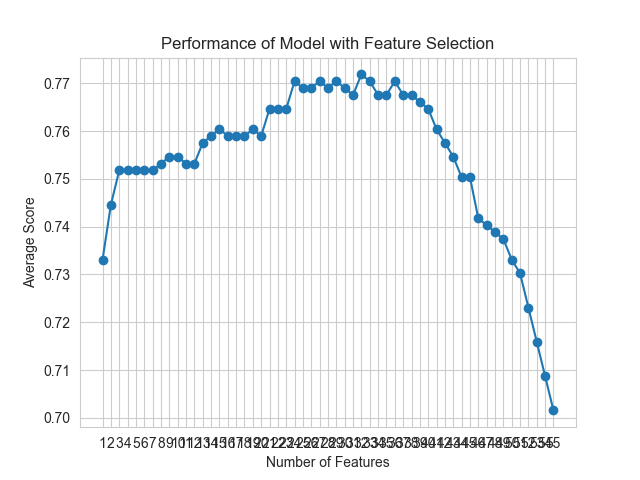

The data file committed next to this chart (first rows):
feature_idx, cv_scores, avg_score, feature_names, ci_bound, std_dev, std_err
(0, 1, 2, 3, 4, 5, 6, 7, 8, 9, 10, 11, 1…, [0.75714286 0.74285714 0.69784173 0.7338…, 0.7331, ('B', 'C', 'F', 'H', 'L', 'M', 'N', 'O',…, 0.02517, 0.01958, 0.009791
(1, 2, 3, 4, 5, 6, 7, 8, 9, 10, 11, 12, …, [0.75714286 0.74285714 0.71942446 0.7338…, 0.7446, ('C', 'F', 'H', 'L', 'M', 'N', 'O', 'U',…, 0.02259, 0.01758, 0.008789
(1, 2, 3, 4, 5, 6, 7, 8, 9, 10, 11, 12, …, [0.75714286 0.75714286 0.71942446 0.7482…, 0.7518, ('C', 'F', 'H', 'L', 'M', 'N', 'O', 'U',…, 0.02406, 0.01872, 0.00936
(1, 2, 3, 4, 5, 6, 7, 8, 9, 10, 11, 12, …, [0.75714286 0.75714286 0.71942446 0.7482…, 0.7518, ('C', 'F', 'H', 'L', 'M', 'N', 'O', 'U',…, 0.02406, 0.01872, 0.00936
(1, 2, 3, 4, 5, 6, 7, 8, 9, 10, 11, 12, …, [0.75714286 0.75714286 0.71942446 0.7482…, 0.7518, ('C', 'F', 'H', 'L', 'M', 'N', 'O', 'U',…, 0.02406, 0.01872, 0.00936
(1, 2, 3, 4, 5, 6, 7, 8, 9, 10, 11, 12, …, [0.75714286 0.75714286 0.71942446 0.7482…, 0.7518, ('C', 'F', 'H', 'L', 'M', 'N', 'O', 'U',…, 0.02406, 0.01872, 0.00936
(1, 2, 3, 4, 5, 6, 7, 8, 9, 10, 11, 12, …, [0.75714286 0.75714286 0.72661871 0.7482…, 0.7518, ('C', 'F', 'H', 'L', 'M', 'N', 'O', 'U',…, 0.01843, 0.01434, 0.007168
(1, 2, 3, 4, 5, 6, 7, 8, 9, 10, 11, 12, …, [0.75714286 0.75714286 0.72661871 0.7482…, 0.7532, ('C', 'F', 'H', 'L', 'M', 'N', 'O', 'U',…, 0.02095, 0.0163, 0.008149
(1, 2, 3, 4, 5, 6, 7, 8, 9, 10, 11, 12, …, [0.75714286 0.76428571 0.72661871 0.7482…, 0.7546, ('C', 'F', 'H', 'L', 'M', 'N', 'O', 'U',…, 0.0217, 0.01688, 0.008441
(1, 2, 3, 4, 5, 6, 7, 8, 9, 10, 11, 12, …, [0.75714286 0.76428571 0.72661871 0.7482…, 0.7546, ('C', 'F', 'H', 'L', 'M', 'N', 'O', 'U',…, 0.0217, 0.01688, 0.008441
(1, 2, 3, 4, 5, 6, 7, 8, 9, 10, 11, 12, …, [0.75714286 0.76428571 0.72661871 0.7482…, 0.7532, ('C', 'F', 'H', 'L', 'M', 'N', 'O', 'U',…, 0.01945, 0.01513, 0.007566
(1, 2, 3, 4, 5, 6, 7, 8, 9, 10, 11, 12, …, [0.75       0.76428571 0.72661871 0.7482…, 0.7532, ('C', 'F', 'H', 'L', 'M', 'N', 'O', 'U',…, 0.02174, 0.01691, 0.008456
(1, 2, 3, 4, 5, 6, 7, 9, 10, 11, 12, 13,…, [0.75       0.76428571 0.73381295 0.7625…, 0.7575, ('C', 'F', 'H', 'L', 'M', 'N', 'O', 'AC'…, 0.01879, 0.01462, 0.00731
(1, 2, 3, 4, 5, 6, 7, 9, 10, 11, 12, 13,…, [0.75       0.77142857 0.72661871 0.7553…, 0.759, ('C', 'F', 'H', 'L', 'M', 'N', 'O', 'AC'…, 0.02783, 0.02165, 0.01083
(1, 2, 3, 4, 5, 6, 7, 9, 10, 11, 12, 13,…, [0.75       0.77142857 0.72661871 0.7625…, 0.7604, ('C', 'F', 'H', 'L', 'M', 'N', 'O', 'AC'…, 0.02777, 0.02161, 0.0108
(1, 2, 3, 4, 5, 6, 7, 9, 10, 11, 12, 13,…, [0.74285714 0.77142857 0.72661871 0.7625…, 0.759, ('C', 'F', 'H', 'L', 'M', 'N', 'O', 'AC'…, 0.02888, 0.02247, 0.01123
(1, 2, 3, 4, 6, 7, 9, 10, 11, 12, 13, 14…, [0.74285714 0.77857143 0.71942446 0.7697…, 0.759, ('C', 'F', 'H', 'L', 'N', 'O', 'AC', 'AD…, 0.03127, 0.02433, 0.01217
(1, 2, 3, 4, 6, 7, 9, 10, 11, 12, 13, 14…, [0.74285714 0.77857143 0.71942446 0.7697…, 0.759, ('C', 'F', 'H', 'L', 'N', 'O', 'AC', 'AD…, 0.03127, 0.02433, 0.01217
(1, 2, 3, 4, 6, 7, 9, 10, 11, 12, 13, 14…, [0.74285714 0.77857143 0.72661871 0.7625…, 0.7604, ('C', 'F', 'H', 'L', 'N', 'O', 'AC', 'AD…, 0.0301, 0.02342, 0.01171
(1, 2, 3, 4, 6, 7, 10, 11, 12, 13, 14, 1…, [0.74285714 0.77142857 0.72661871 0.7625…, 0.759, ('C', 'F', 'H', 'L', 'N', 'O', 'AD', 'AE…, 0.02888, 0.02247, 0.01123
(1, 2, 3, 4, 6, 7, 10, 11, 12, 13, 15, 1…, [0.75714286 0.77142857 0.72661871 0.7769…, 0.7647, ('C', 'F', 'H', 'L', 'N', 'O', 'AD', 'AE…, 0.02824, 0.02197, 0.01099
(1, 2, 3, 4, 6, 7, 10, 11, 12, 13, 15, 1…, [0.75714286 0.77142857 0.72661871 0.7769…, 0.7647, ('C', 'F', 'H', 'L', 'N', 'O', 'AD', 'AE…, 0.02824, 0.02197, 0.01099
(1, 2, 3, 4, 6, 7, 10, 11, 13, 15, 17, 1…, [0.77142857 0.77142857 0.72661871 0.7697…, 0.7647, ('C', 'F', 'H', 'L', 'N', 'O', 'AD', 'AE…, 0.02535, 0.01973, 0.009863
(1, 2, 3, 6, 7, 10, 11, 13, 15, 17, 18, …, [0.75714286 0.78571429 0.73381295 0.7769…, 0.7704, ('C', 'F', 'H', 'N', 'O', 'AD', 'AE', 'A…, 0.02923, 0.02274, 0.01137
(1, 2, 3, 6, 7, 10, 11, 13, 15, 17, 18, …, [0.75       0.77857143 0.73381295 0.7769…, 0.769, ('C', 'F', 'H', 'N', 'O', 'AD', 'AE', 'A…, 0.03203, 0.02492, 0.01246
(1, 2, 3, 6, 7, 10, 11, 13, 15, 17, 18, …, [0.75       0.77857143 0.73381295 0.7769…, 0.769, ('C', 'F', 'H', 'N', 'O', 'AD', 'AE', 'A…, 0.03203, 0.02492, 0.01246
(1, 2, 3, 6, 7, 10, 11, 13, 15, 17, 18, …, [0.75714286 0.77142857 0.74820144 0.7697…, 0.7705, ('C', 'F', 'H', 'N', 'O', 'AD', 'AE', 'A…, 0.02519, 0.0196, 0.009798
(1, 2, 3, 6, 7, 10, 11, 13, 15, 17, 18, …, [0.75714286 0.77142857 0.74100719 0.7697…, 0.769, ('C', 'F', 'H', 'N', 'O', 'AD', 'AE', 'A…, 0.02746, 0.02136, 0.01068
(1, 2, 3, 6, 7, 10, 13, 15, 17, 18, 19, …, [0.75714286 0.78571429 0.74100719 0.7697…, 0.7704, ('C', 'F', 'H', 'N', 'O', 'AD', 'AO', 'A…, 0.02614, 0.02034, 0.01017
(1, 2, 3, 6, 7, 10, 13, 15, 17, 18, 19, …, [0.75714286 0.77857143 0.74100719 0.7697…, 0.769, ('C', 'F', 'H', 'N', 'O', 'AD', 'AO', 'A…, 0.02499, 0.01944, 0.009722
(1, 2, 3, 6, 7, 10, 13, 15, 17, 18, 19, …, [0.75714286 0.78571429 0.73381295 0.7697…, 0.7676, ('C', 'F', 'H', 'N', 'O', 'AD', 'AO', 'A…, 0.02664, 0.02073, 0.01037
(0, 1, 3, 6, 10, 13, 14, 17, 18, 19, 20,…, [0.77142857 0.77857143 0.74100719 0.7841…, 0.7719, ('B', 'C', 'H', 'N', 'AD', 'AO', 'AP', '…, 0.02073, 0.01613, 0.008063
(0, 1, 3, 6, 10, 13, 14, 17, 18, 19, 20,…, [0.77142857 0.77857143 0.73381295 0.7841…, 0.7704, ('B', 'C', 'H', 'N', 'AD', 'AO', 'AP', '…, 0.02429, 0.0189, 0.009449
(0, 1, 3, 6, 10, 11, 13, 17, 18, 19, 20,…, [0.75714286 0.77857143 0.74100719 0.7769…, 0.7676, ('B', 'C', 'H', 'N', 'AD', 'AE', 'AO', '…, 0.02072, 0.01612, 0.008061
(0, 1, 3, 6, 10, 11, 13, 17, 18, 19, 20,…, [0.76428571 0.77857143 0.73381295 0.7769…, 0.7676, ('B', 'C', 'H', 'N', 'AD', 'AE', 'AO', '…, 0.02325, 0.01809, 0.009043
(0, 1, 6, 7, 8, 11, 13, 17, 19, 20, 21, …, [0.77142857 0.77142857 0.74820144 0.7697…, 0.7704, ('B', 'C', 'N', 'O', 'U', 'AE', 'AO', 'A…, 0.01757, 0.01367, 0.006837
(0, 1, 6, 7, 8, 11, 13, 17, 19, 20, 21, …, [0.77142857 0.76428571 0.74820144 0.7697…, 0.7676, ('B', 'C', 'N', 'O', 'U', 'AE', 'AO', 'A…, 0.015, 0.01167, 0.005837
(0, 1, 6, 7, 8, 11, 13, 17, 19, 20, 21, …, [0.77857143 0.77142857 0.74820144 0.7697…, 0.7676, ('B', 'C', 'N', 'O', 'U', 'AE', 'AO', 'A…, 0.01312, 0.01021, 0.005103
(0, 1, 6, 7, 8, 11, 13, 17, 19, 20, 21, …, [0.77857143 0.77142857 0.74100719 0.7625…, 0.7661, ('B', 'C', 'N', 'O', 'U', 'AE', 'AO', 'A…, 0.01766, 0.01374, 0.006871
(0, 1, 6, 7, 8, 11, 13, 17, 19, 20, 21, …, [0.77857143 0.77142857 0.74820144 0.7625…, 0.7647, ('B', 'C', 'N', 'O', 'U', 'AE', 'AO', 'A…, 0.01309, 0.01019, 0.005093
(0, 1, 6, 10, 13, 19, 20, 21, 23, 26, 29…, [0.75       0.77857143 0.74820144 0.7553…, 0.7604, ('B', 'C', 'N', 'AD', 'AO', 'AV', 'AW', …, 0.01521, 0.01183, 0.005917
(0, 1, 6, 10, 13, 19, 20, 21, 23, 26, 29…, [0.74285714 0.77142857 0.74100719 0.7553…, 0.7575, ('B', 'C', 'N', 'AD', 'AO', 'AV', 'AW', …, 0.01875, 0.01459, 0.007295
(0, 6, 10, 13, 19, 20, 21, 23, 26, 29, 4…, [0.75714286 0.75714286 0.74100719 0.7553…, 0.7547, ('B', 'N', 'AD', 'AO', 'AV', 'AW', 'AX',…, 0.009307, 0.007241, 0.00362
(0, 6, 13, 19, 20, 21, 23, 26, 29, 45, 5…, [0.75714286 0.75714286 0.74100719 0.7482…, 0.7503, ('B', 'N', 'AO', 'AV', 'AW', 'AX', 'AZ',…, 0.007898, 0.006145, 0.003073
(0, 1, 6, 13, 19, 20, 23, 26, 45, 51, 54…, [0.75       0.75       0.72661871 0.7482…, 0.7504, ('B', 'C', 'N', 'AO', 'AV', 'AW', 'AZ', …, 0.02054, 0.01598, 0.007991
(6, 7, 19, 20, 26, 44, 46, 47, 53, 54), [0.74285714 0.74285714 0.73381295 0.7266…, 0.7417, ('N', 'O', 'AV', 'AW', 'BP', 'J_5.0', 'A…, 0.01552, 0.01207, 0.006036
(6, 7, 19, 20, 26, 44, 46, 47, 54), [0.74285714 0.73571429 0.73381295 0.7266…, 0.7403, ('N', 'O', 'AV', 'AW', 'BP', 'J_5.0', 'A…, 0.01578, 0.01228, 0.006139
(6, 7, 19, 20, 26, 44, 47, 54), [0.74285714 0.73571429 0.72661871 0.7266…, 0.7389, ('N', 'O', 'AV', 'AW', 'BP', 'J_5.0', 'A…, 0.01714, 0.01333, 0.006666
(6, 7, 19, 20, 26, 47, 54), [0.75       0.74285714 0.72661871 0.7266…, 0.7374, ('N', 'O', 'AV', 'AW', 'BP', 'AA_3.0', '…, 0.01197, 0.009317, 0.004658
(6, 20, 26, 39, 47, 54), [0.74285714 0.74285714 0.71942446 0.7266…, 0.7331, ('N', 'AW', 'BP', 'I_4.0', 'AA_3.0', '0'…, 0.01178, 0.009164, 0.004582
(6, 20, 26, 47, 54), [0.74285714 0.73571429 0.71223022 0.7266…, 0.7302, ('N', 'AW', 'BP', 'AA_3.0', '0'), 0.01335, 0.01039, 0.005193
(6, 26, 47, 54), [0.73571429 0.72857143 0.70503597 0.7266…, 0.7231, ('N', 'BP', 'AA_3.0', '0'), 0.01337, 0.0104, 0.005202
(14, 26, 54), [0.72857143 0.72142857 0.69784173 0.7266…, 0.7159, ('AP', 'BP', '0'), 0.01574, 0.01225, 0.006124
(8, 54), [0.71428571 0.72142857 0.70503597 0.7122…, 0.7087, ('U', '0'), 0.01342, 0.01044, 0.00522
(54,), [0.71428571 0.70714286 0.69784173 0.7122…, 0.7016, ('0',), 0.01782, 0.01386, 0.006932
